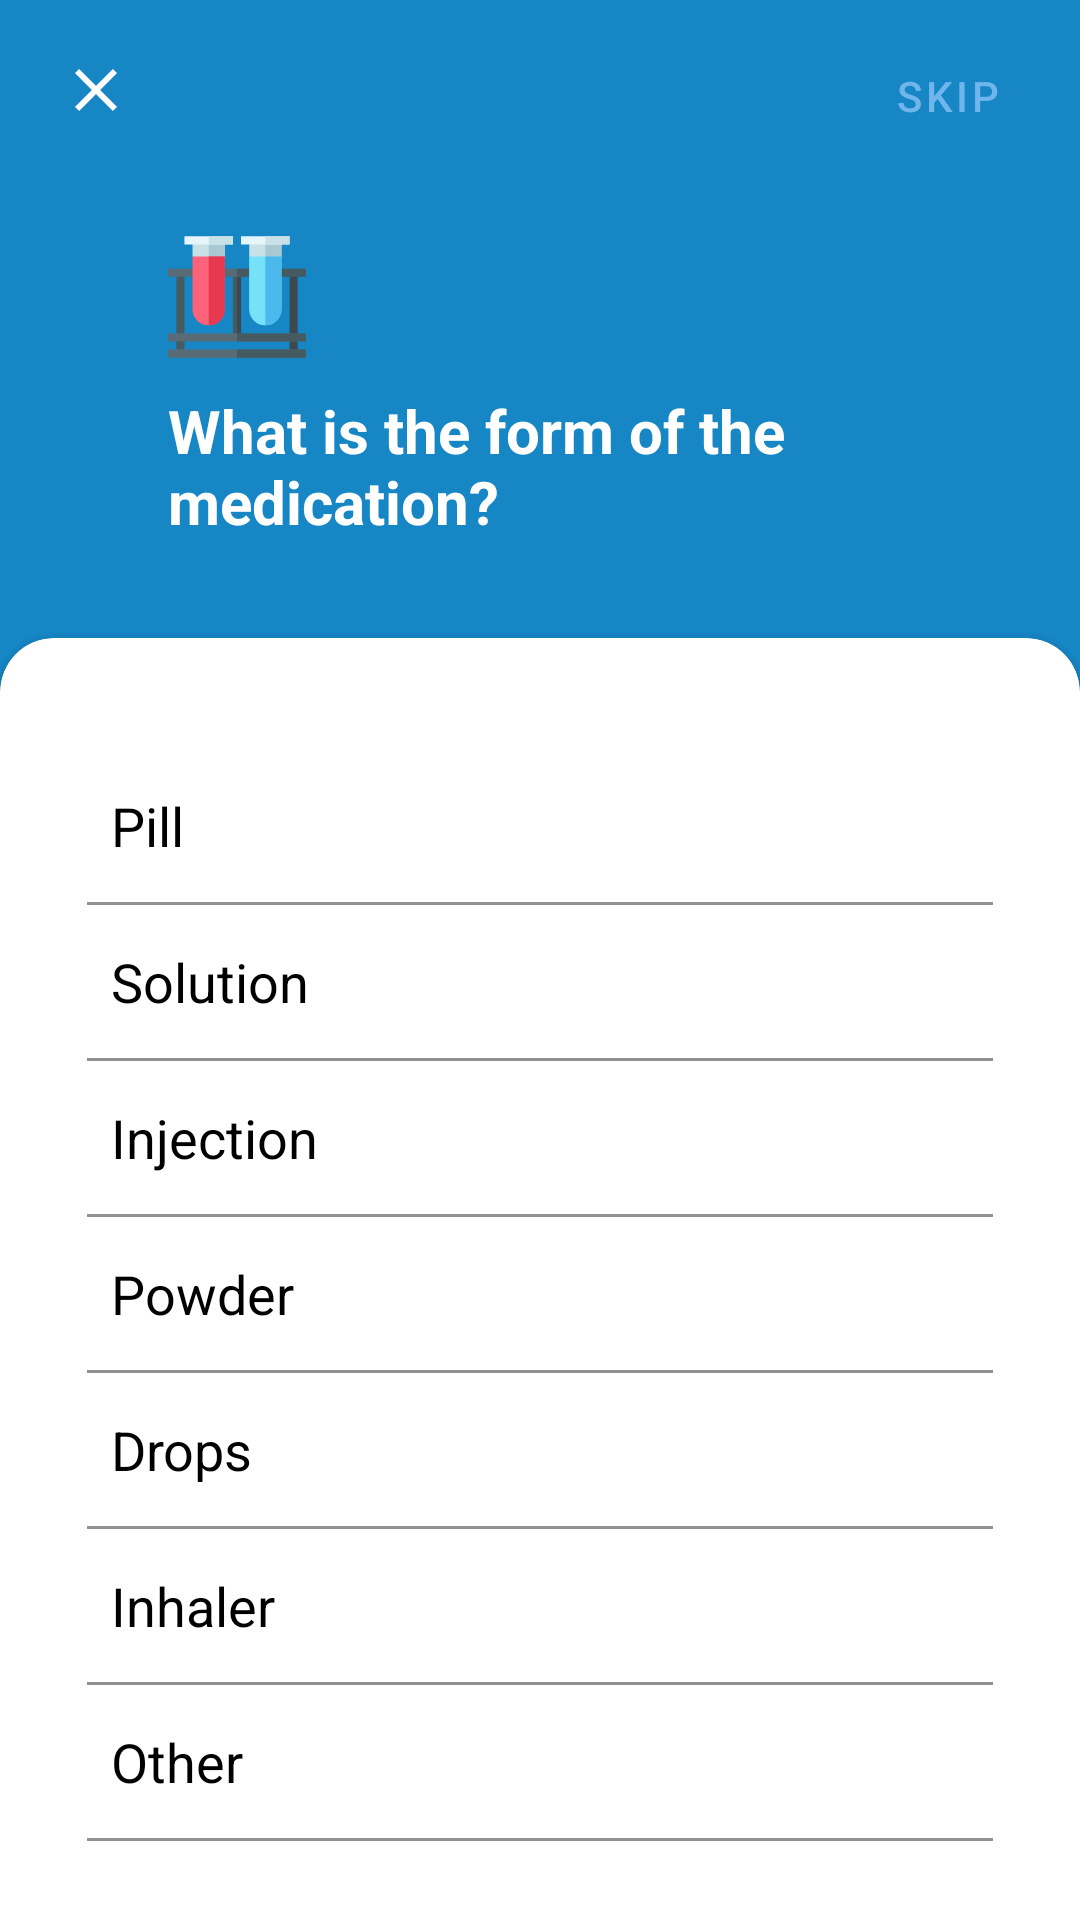

Here is an Android app screen rendered from its layout file. Give the layout XML and the strings, colors and styles it references.
<!-- AndroidManifest.xml: application theme Theme.Medicano -->
<!-- res/layout/fragment_medication_form.xml -->
<?xml version="1.0" encoding="utf-8"?>
<androidx.constraintlayout.widget.ConstraintLayout xmlns:android="http://schemas.android.com/apk/res/android"
    xmlns:app="http://schemas.android.com/apk/res-auto"
    xmlns:tools="http://schemas.android.com/tools"
    android:layout_width="match_parent"
    android:layout_height="match_parent"
    android:background="@color/main_color"
    tools:ignore="TextContrastCheck">


    <TextView
        android:id="@+id/textViewMedicationName"
        android:layout_width="wrap_content"
        android:layout_height="wrap_content"
        android:textColor="@color/second_color"
        android:textSize="@dimen/header_text_size"
        android:textStyle="normal"
        app:layout_constraintBottom_toBottomOf="@+id/imageButton"
        app:layout_constraintEnd_toEndOf="parent"
        app:layout_constraintStart_toStartOf="parent"
        app:layout_constraintTop_toTopOf="@+id/imageButton"
        tools:ignore="TextContrastCheck" />

    <ImageButton
        android:id="@+id/imageButton"
        android:layout_width="wrap_content"
        android:layout_height="wrap_content"
        android:layout_marginStart="8dp"
        android:layout_marginTop="8dp"
        android:backgroundTint="@android:color/transparent"
        app:layout_constraintStart_toStartOf="parent"
        app:layout_constraintTop_toTopOf="parent"
        app:srcCompat="@drawable/ic_close"
        tools:ignore="SpeakableTextPresentCheck,SpeakableTextPresentCheck,TouchTargetSizeCheck,TouchTargetSizeCheck"
        android:contentDescription="@string/close" />

    <ImageView
        android:id="@+id/imageView"
        android:layout_width="wrap_content"
        android:layout_height="wrap_content"
        android:layout_marginTop="24dp"
        android:contentDescription="@string/add_medication"
        app:layout_constraintStart_toEndOf="@+id/imageButton"
        app:layout_constraintTop_toBottomOf="@+id/imageButton"
        app:srcCompat="@drawable/ic_medication_form"
        tools:ignore="ImageContrastCheck" />

    <TextView
        android:id="@+id/textView2"
        android:layout_width="0dp"
        android:layout_height="wrap_content"
        android:layout_marginTop="8dp"
        android:layout_marginEnd="16dp"
        android:text="@string/what_med_form"
        android:textColor="@color/second_color"
        android:textSize="@dimen/question_text_size"
        android:textStyle="bold"
        app:layout_constraintEnd_toEndOf="parent"
        app:layout_constraintStart_toStartOf="@+id/imageView"
        app:layout_constraintTop_toBottomOf="@+id/imageView" />

    <Button
        android:id="@+id/btnSkip"
        style="@style/Widget.MaterialComponents.Button.TextButton"
        android:layout_width="wrap_content"
        android:layout_height="wrap_content"
        android:layout_marginTop="8dp"
        android:text="@string/skip"
        android:textColor="@color/light_color"
        app:layout_constraintEnd_toEndOf="parent"
        app:layout_constraintTop_toTopOf="parent"
        tools:ignore="TextContrastCheck,TextContrastCheck" />
    <com.google.android.material.card.MaterialCardView
        android:layout_width="match_parent"
        android:layout_height="0dp"
        android:layout_marginTop="32dp"
        app:shapeAppearance="@style/CardView.TopCorners"
        android:elevation="8dp"
        app:layout_constraintBottom_toBottomOf="parent"
        app:layout_constraintEnd_toEndOf="parent"
        app:layout_constraintStart_toStartOf="parent"

        app:layout_constraintTop_toBottomOf="@+id/textView2">
        <androidx.constraintlayout.widget.ConstraintLayout
            android:layout_width="match_parent"
            android:layout_height="match_parent">

            <TextView
                android:id="@+id/textViewPill"
                android:layout_width="0dp"
                android:layout_height="52dp"
                android:layout_marginStart="24dp"
                android:layout_marginTop="32dp"
                android:layout_marginEnd="24dp"
                android:gravity="center_vertical"
                android:paddingStart="8dp"
                android:paddingEnd="8dp"
                android:text="@string/pill"
                android:textColor="@color/black"
                android:textSize="@dimen/header_text_size"
                app:drawableBottomCompat="@drawable/underline"
                app:layout_constraintEnd_toEndOf="parent"
                app:layout_constraintStart_toStartOf="parent"
                app:layout_constraintTop_toTopOf="parent"
                 />

            <TextView
                android:id="@+id/textViewSolution"
                android:layout_width="0dp"
                android:layout_height="52dp"
                android:layout_marginStart="24dp"
                android:layout_marginEnd="24dp"
                android:gravity="center_vertical"
                android:paddingStart="8dp"
                android:paddingEnd="8dp"
                android:text="@string/solution"
                android:textColor="@color/black"
                android:textSize="@dimen/header_text_size"
                app:drawableBottomCompat="@drawable/underline"
                app:layout_constraintEnd_toEndOf="parent"
                app:layout_constraintHorizontal_bias="0.0"
                app:layout_constraintStart_toStartOf="parent"
                app:layout_constraintTop_toBottomOf="@+id/textViewPill" />

            <TextView
                android:id="@+id/textViewInjection"
                android:layout_width="0dp"
                android:layout_height="52dp"
                android:layout_marginStart="24dp"
                android:layout_marginEnd="24dp"
                android:gravity="center_vertical"
                android:paddingStart="8dp"
                android:paddingEnd="8dp"
                android:text="@string/injection"
                android:textColor="@color/black"
                android:textSize="@dimen/header_text_size"
                app:drawableBottomCompat="@drawable/underline"
                app:layout_constraintEnd_toEndOf="parent"
                app:layout_constraintHorizontal_bias="0.0"
                app:layout_constraintStart_toStartOf="parent"
                app:layout_constraintTop_toBottomOf="@+id/textViewSolution" />
            <TextView
                android:id="@+id/textViewPowder"
                android:layout_width="0dp"
                android:layout_height="52dp"
                android:layout_marginStart="24dp"
                android:layout_marginEnd="24dp"
                android:gravity="center_vertical"
                android:paddingStart="8dp"
                android:paddingEnd="8dp"
                android:text="@string/powder"
                android:textColor="@color/black"
                android:textSize="@dimen/header_text_size"
                app:drawableBottomCompat="@drawable/underline"
                app:layout_constraintEnd_toEndOf="parent"
                app:layout_constraintHorizontal_bias="0.0"
                app:layout_constraintStart_toStartOf="parent"
                app:layout_constraintTop_toBottomOf="@+id/textViewInjection" />
            <TextView
                android:id="@+id/textViewDrops"
                android:layout_width="0dp"
                android:layout_height="52dp"
                android:layout_marginStart="24dp"
                android:layout_marginEnd="24dp"
                android:gravity="center_vertical"
                android:paddingStart="8dp"
                android:paddingEnd="8dp"
                android:text="@string/drops"
                android:textColor="@color/black"
                android:textSize="@dimen/header_text_size"
                app:drawableBottomCompat="@drawable/underline"
                app:layout_constraintEnd_toEndOf="parent"
                app:layout_constraintHorizontal_bias="0.0"
                app:layout_constraintStart_toStartOf="parent"
                app:layout_constraintTop_toBottomOf="@+id/textViewPowder" />
            <TextView
                android:id="@+id/textViewInhaler"
                android:layout_width="0dp"
                android:layout_height="52dp"
                android:layout_marginStart="24dp"
                android:layout_marginEnd="24dp"
                android:gravity="center_vertical"
                android:paddingStart="8dp"
                android:paddingEnd="8dp"
                android:text="@string/inhaler"
                android:textColor="@color/black"
                android:textSize="@dimen/header_text_size"
                app:drawableBottomCompat="@drawable/underline"
                app:layout_constraintEnd_toEndOf="parent"
                app:layout_constraintHorizontal_bias="0.0"
                app:layout_constraintStart_toStartOf="parent"
                app:layout_constraintTop_toBottomOf="@+id/textViewDrops" />
            <TextView
                android:id="@+id/textViewOther"
                android:layout_width="0dp"
                android:layout_height="52dp"
                android:layout_marginStart="24dp"
                android:layout_marginEnd="24dp"
                android:gravity="center_vertical"
                android:paddingStart="8dp"
                android:paddingEnd="8dp"
                android:text="@string/other"
                android:textColor="@color/black"
                android:textSize="@dimen/header_text_size"
                app:drawableBottomCompat="@drawable/underline"
                app:layout_constraintEnd_toEndOf="parent"
                app:layout_constraintHorizontal_bias="0.0"
                app:layout_constraintStart_toStartOf="parent"
                app:layout_constraintTop_toBottomOf="@+id/textViewInhaler" />
        </androidx.constraintlayout.widget.ConstraintLayout>
    </com.google.android.material.card.MaterialCardView>
</androidx.constraintlayout.widget.ConstraintLayout>
<!-- resources referenced by this layout -->
<resources>
  <color name="black">#FF000000</color>
  <color name="light_color">#70B5EC</color>
  <color name="main_color">#1686c5</color>
  <color name="second_color">#FFFFFFFF</color>
  <dimen name="header_text_size">18sp</dimen>
  <dimen name="question_text_size">20sp</dimen>
  <!-- drawable ic_close (drawable) -->
  <vector xmlns:android="http://schemas.android.com/apk/res/android"
      android:width="24dp"
      android:height="24dp"
      android:viewportWidth="24"
      android:viewportHeight="24"
      android:tint="@color/second_color">
    <path
        android:fillColor="@android:color/white"
        android:pathData="M19,6.41L17.59,5 12,10.59 6.41,5 5,6.41 10.59,12 5,17.59 6.41,19 12,13.41 17.59,19 19,17.59 13.41,12 19,6.41z"/>
  </vector>
  <!-- drawable ic_medication_form: vector/xml drawable (drawable, 2305 chars, omitted) -->
  <!-- drawable underline (drawable) -->
  <?xml version="1.0" encoding="utf-8"?>
  <shape xmlns:android="http://schemas.android.com/apk/res/android"  android:shape="rectangle">
      <solid android:color="@color/gray_1" />
      <size android:height="1dp" android:width="500dp"/>
  </shape>
  <string name="add_medication">Add Medication</string>
  <string name="close">Close</string>
  <string name="drops">Drops</string>
  <string name="inhaler">Inhaler</string>
  <string name="injection">Injection</string>
  <string name="other">Other</string>
  <string name="pill">Pill</string>
  <string name="powder">Powder</string>
  <string name="skip">Skip</string>
  <string name="solution">Solution</string>
  <string name="what_med_form">What is the form of the medication?</string>
  <style name="CardView.TopCorners" parent="">
          <item name="cornerSizeTopLeft">18dp</item>
          <item name="cornerSizeTopRight">18dp</item>
          <item name="cornerSizeBottomLeft">0dp</item>
          <item name="cornerSizeBottomRight">0dp</item>
          <item name="cornerFamilyTopLeft">rounded</item>
          <item name="cornerFamilyTopRight">rounded</item>
      </style>
  <style name="Theme.Medicano" parent="Theme.MaterialComponents.DayNight.NoActionBar">
          
          <item name="colorPrimary">@color/main_color</item>
          <item name="colorPrimaryVariant">@color/main_color_dark</item>
          <item name="colorOnPrimary">@color/white</item>
          
          <item name="colorSecondary">@color/main_color_dark</item>
          <item name="colorSecondaryVariant">@color/teal_700</item>
          <item name="colorOnSecondary">@color/black</item>
          
          <item name="android:statusBarColor" tools:targetApi="l">?attr/colorPrimaryVariant</item>
          
  
      </style>
  <color name="gray_1">#919191</color>
  <color name="main_color_dark">#0a4f86</color>
  <color name="white">#FFFFFFFF</color>
  <color name="teal_700">#FF018786</color>
</resources>
